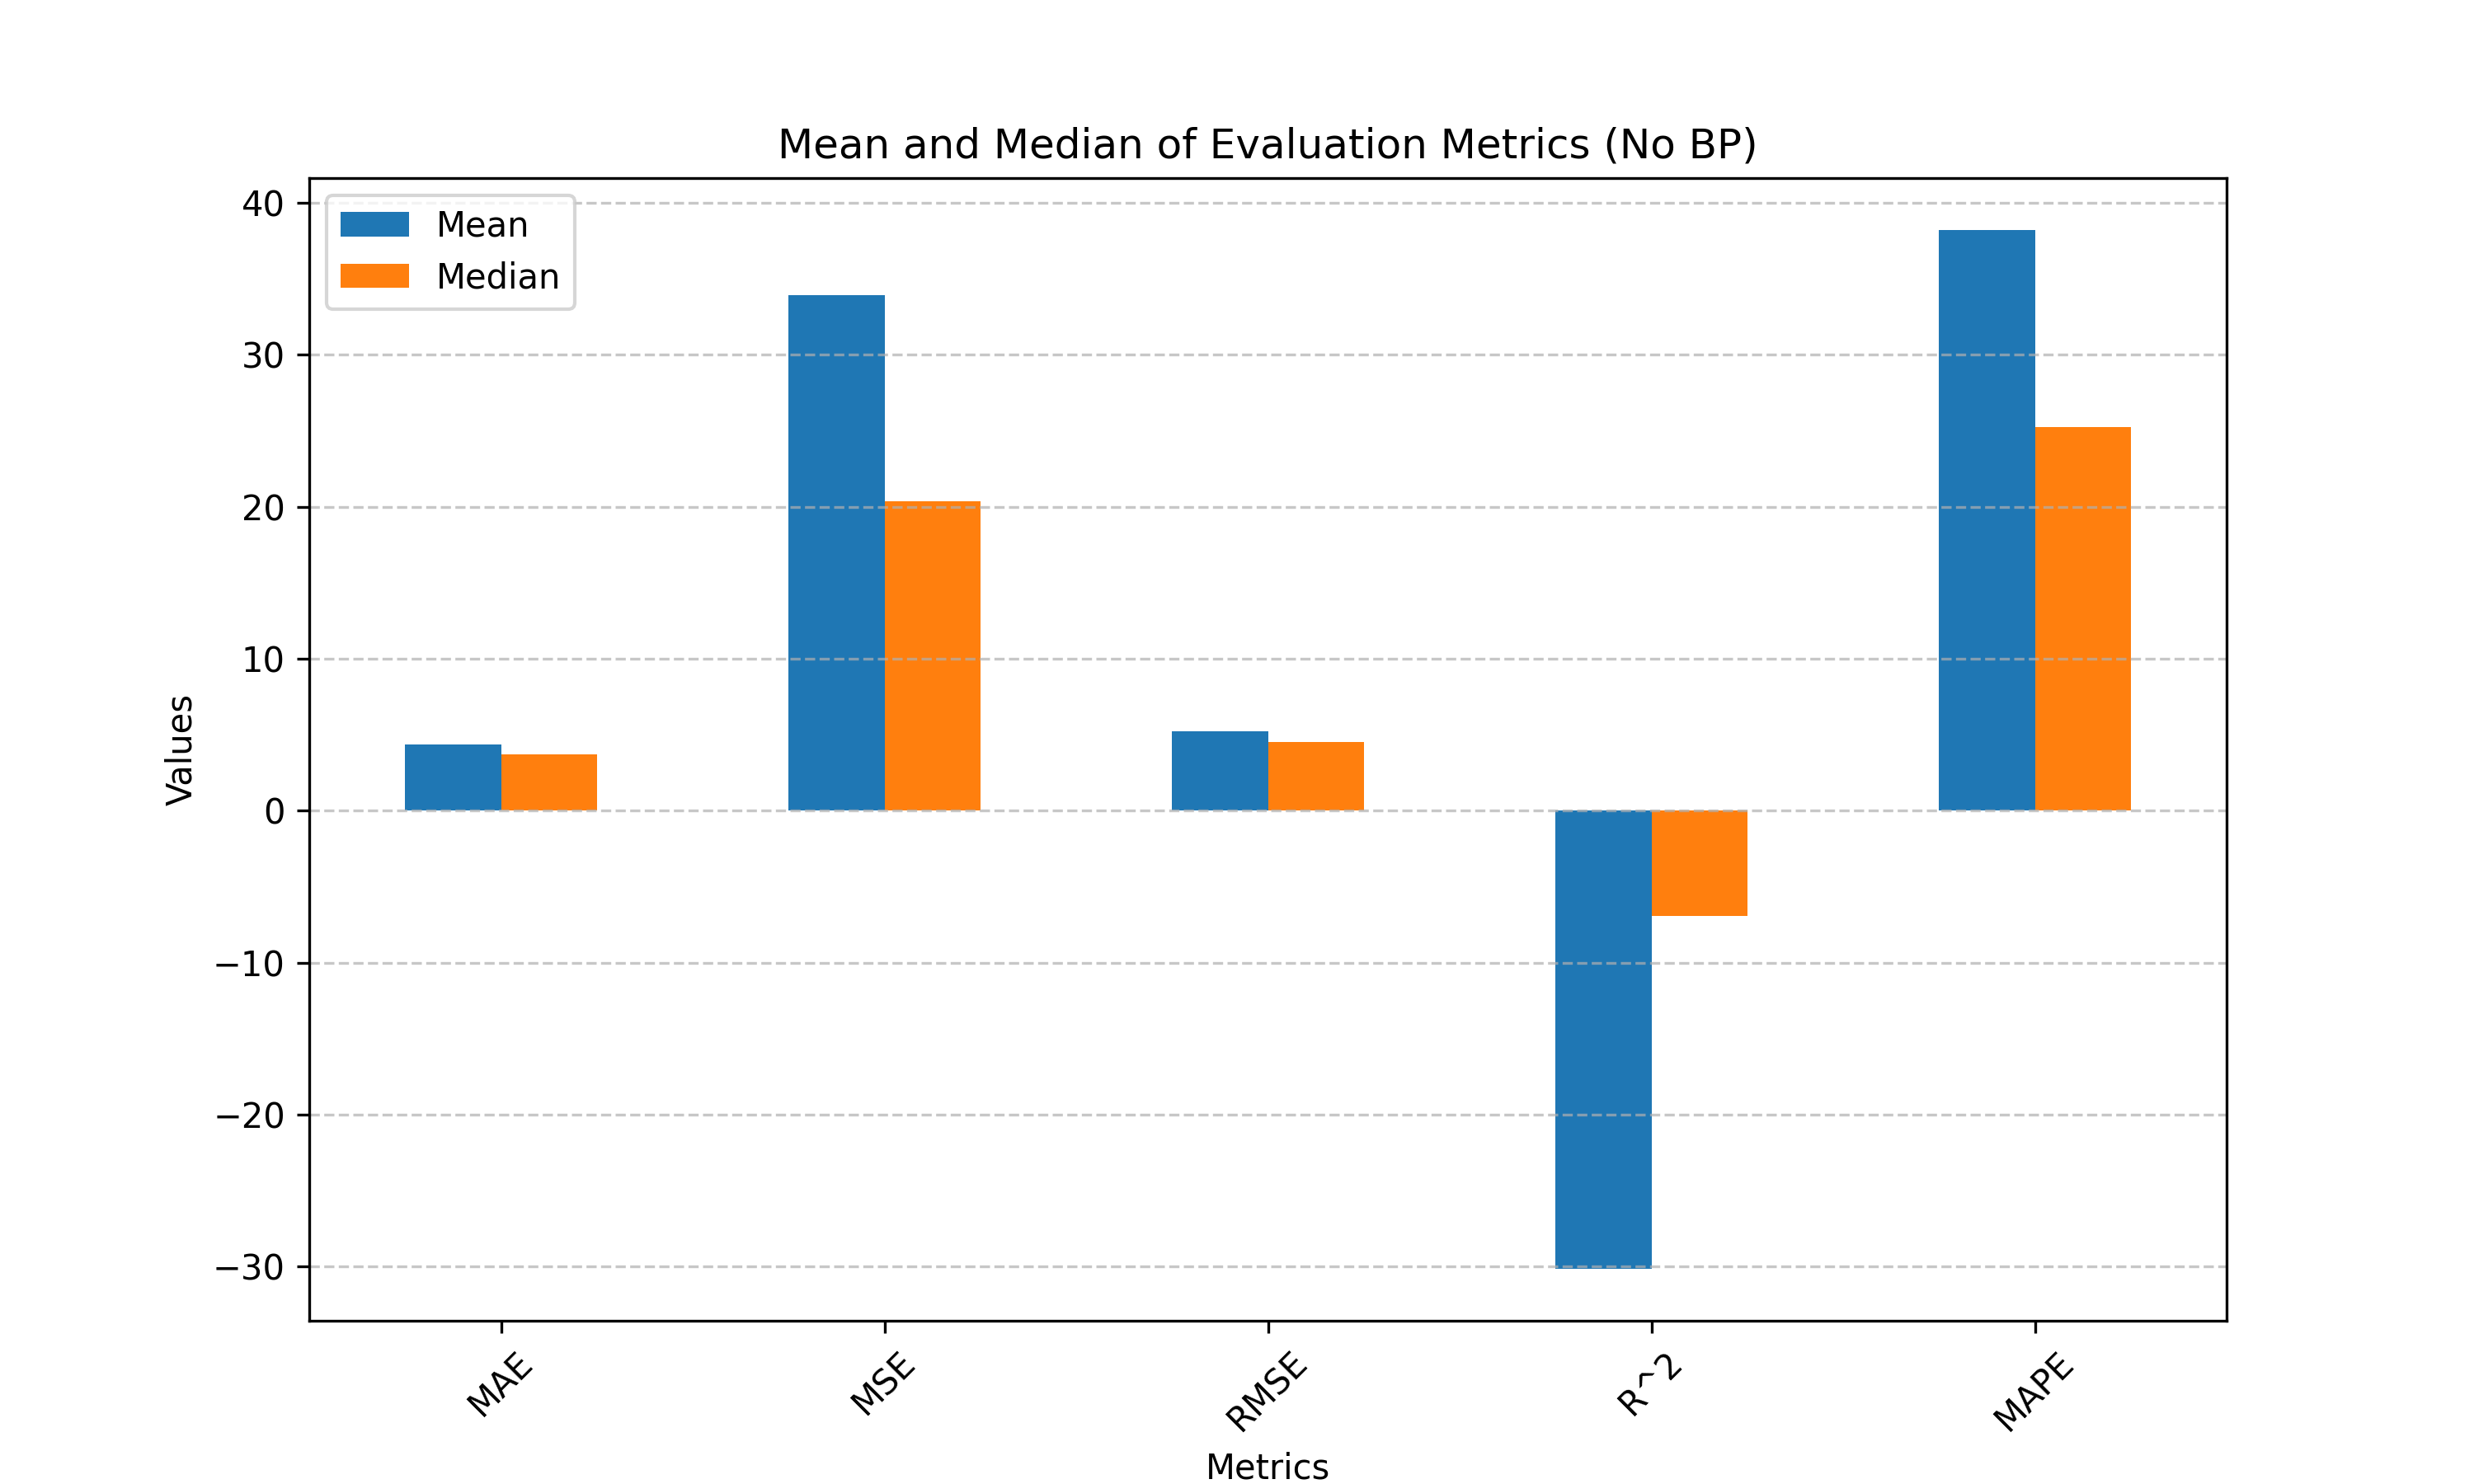

Values plotted in this chart, from the file beside it:
, Mean, Median
MAE, 4.354, 3.685
MSE, 33.93, 20.36
RMSE, 5.217, 4.512
R^2, -30.16, -6.937
MAPE, 38.21, 25.23
